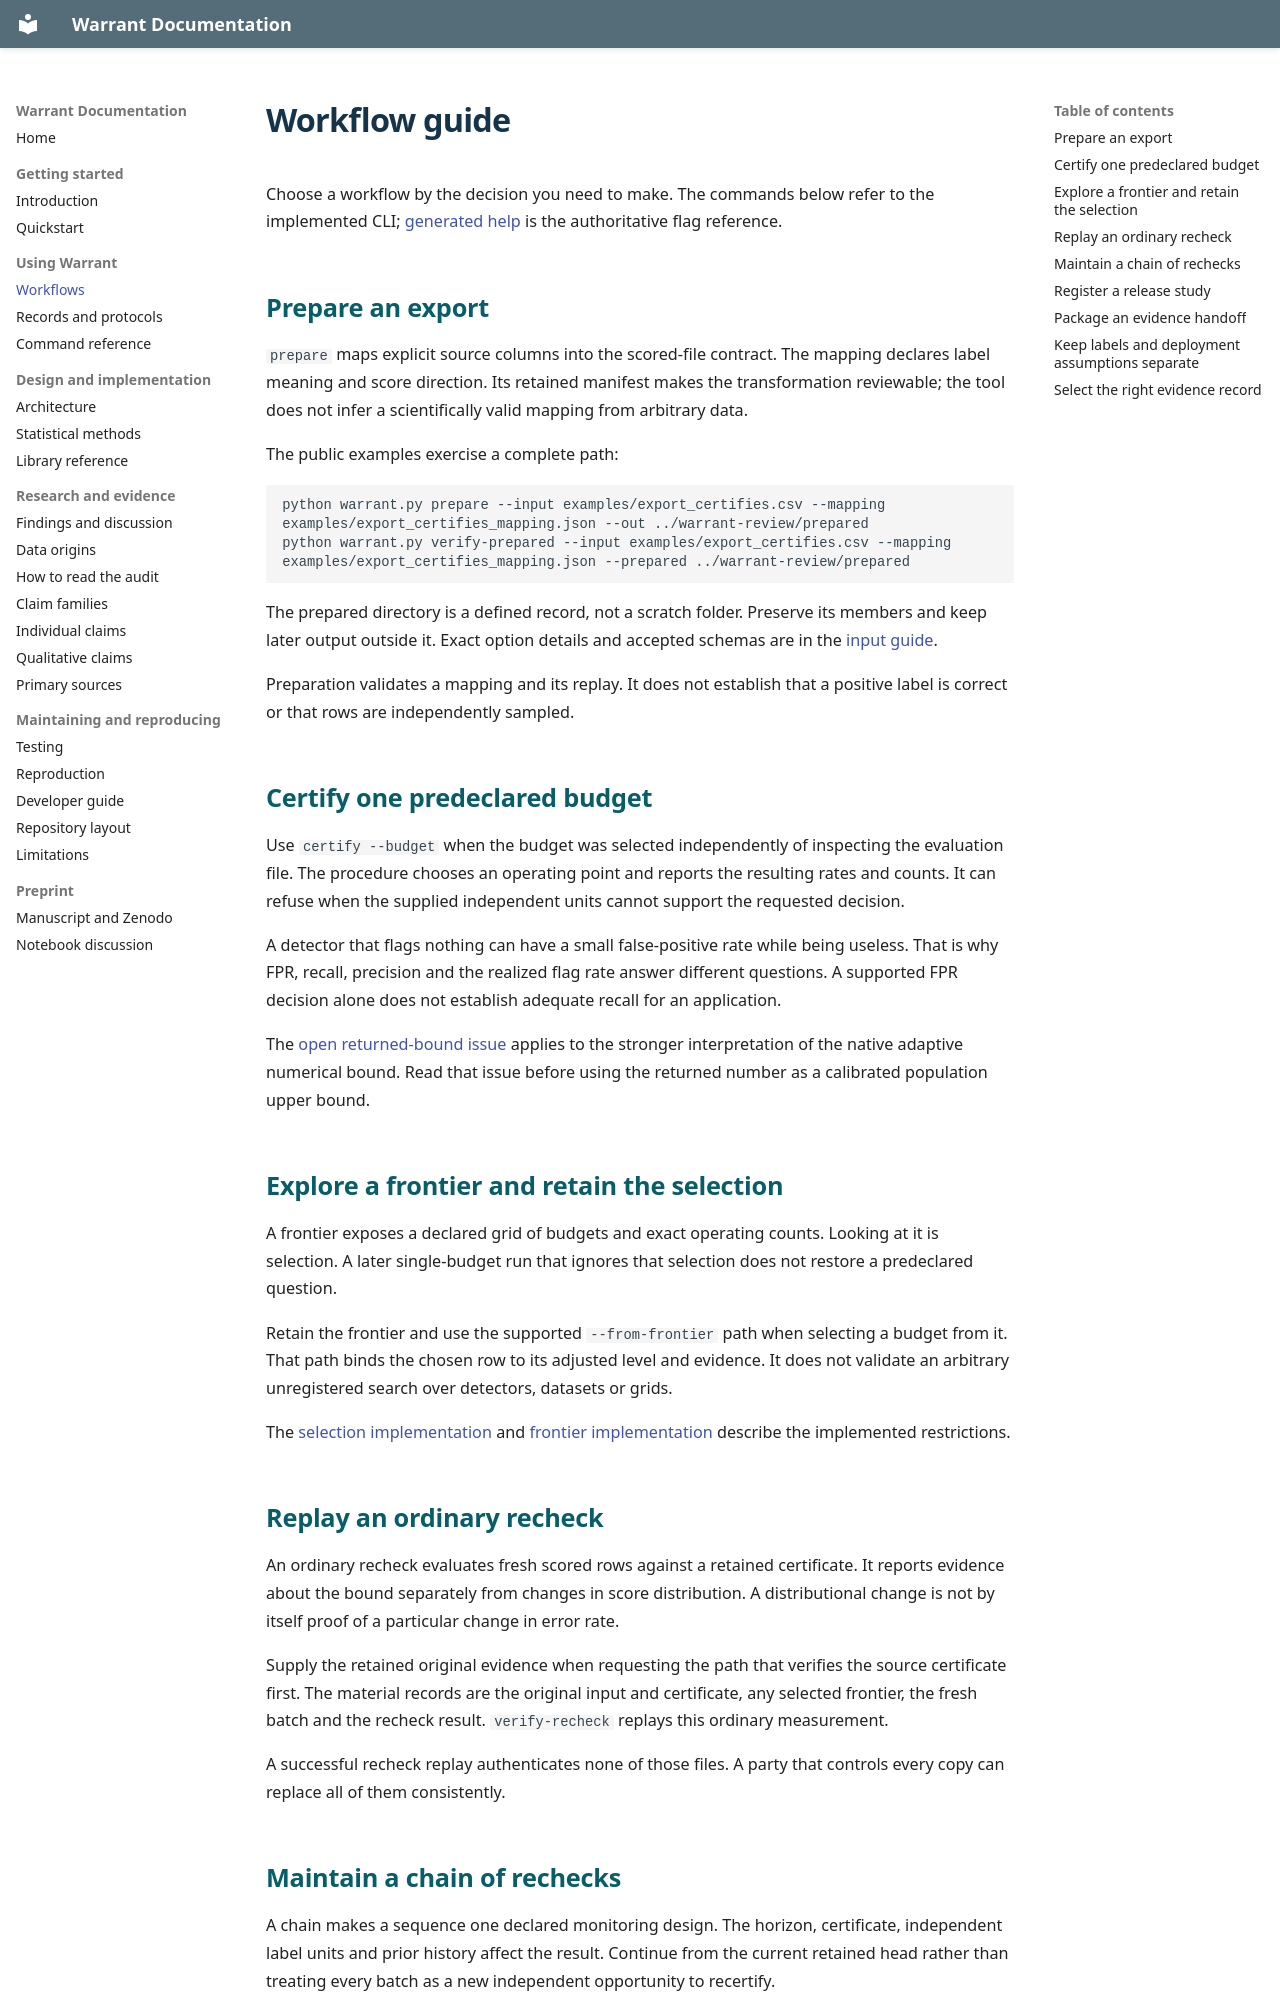

repository: Aditya26189/Warrant · page: workflows.html · generator: mkdocs

# Workflow guide

Choose a workflow by the decision you need to make. The commands below refer to
the implemented CLI; [generated help](cli-reference.md) is the authoritative
flag reference.

## Prepare an export

`prepare` maps explicit source columns into the scored-file contract. The
mapping declares label meaning and score direction. Its retained manifest makes
the transformation reviewable; the tool does not infer a scientifically valid
mapping from arbitrary data.

The public examples exercise a complete path:

```shell
python warrant.py prepare --input examples/export_certifies.csv --mapping examples/export_certifies_mapping.json --out ../warrant-review/prepared
python warrant.py verify-prepared --input examples/export_certifies.csv --mapping examples/export_certifies_mapping.json --prepared ../warrant-review/prepared
```

The prepared directory is a defined record, not a scratch folder. Preserve its
members and keep later output outside it. Exact option details and accepted
schemas are in the [input guide](../../docs/INPUT.md).

Preparation validates a mapping and its replay. It does not establish that a
positive label is correct or that rows are independently sampled.

## Certify one predeclared budget

Use `certify --budget` when the budget was selected independently of inspecting
the evaluation file. The procedure chooses an operating point and reports the
resulting rates and counts. It can refuse when the supplied independent units
cannot support the requested decision.

A detector that flags nothing can have a small false-positive rate while being
useless. That is why FPR, recall, precision and the realized flag rate answer
different questions. A supported FPR decision alone does not establish adequate
recall for an application.

The [open returned-bound issue](limitations.md) applies to the stronger
interpretation of the native adaptive numerical bound. Read that issue before
using the returned number as a calibrated population upper bound.

## Explore a frontier and retain the selection

A frontier exposes a declared grid of budgets and exact operating counts.
Looking at it is selection. A later single-budget run that ignores that
selection does not restore a predeclared question.

Retain the frontier and use the supported `--from-frontier` path when selecting
a budget from it. That path binds the chosen row to its adjusted level and
evidence. It does not validate an arbitrary unregistered search over detectors,
datasets or grids.

The [selection implementation](../../controlplane/intake/selection.py) and
[frontier implementation](../../controlplane/intake/frontier.py) describe the
implemented restrictions.

## Replay an ordinary recheck

An ordinary recheck evaluates fresh scored rows against a retained certificate.
It reports evidence about the bound separately from changes in score
distribution. A distributional change is not by itself proof of a particular
change in error rate.

Supply the retained original evidence when requesting the path that verifies
the source certificate first. The material records are the original input and
certificate, any selected frontier, the fresh batch and the recheck result.
`verify-recheck` replays this ordinary measurement.

A successful recheck replay authenticates none of those files. A party that
controls every copy can replace all of them consistently.
